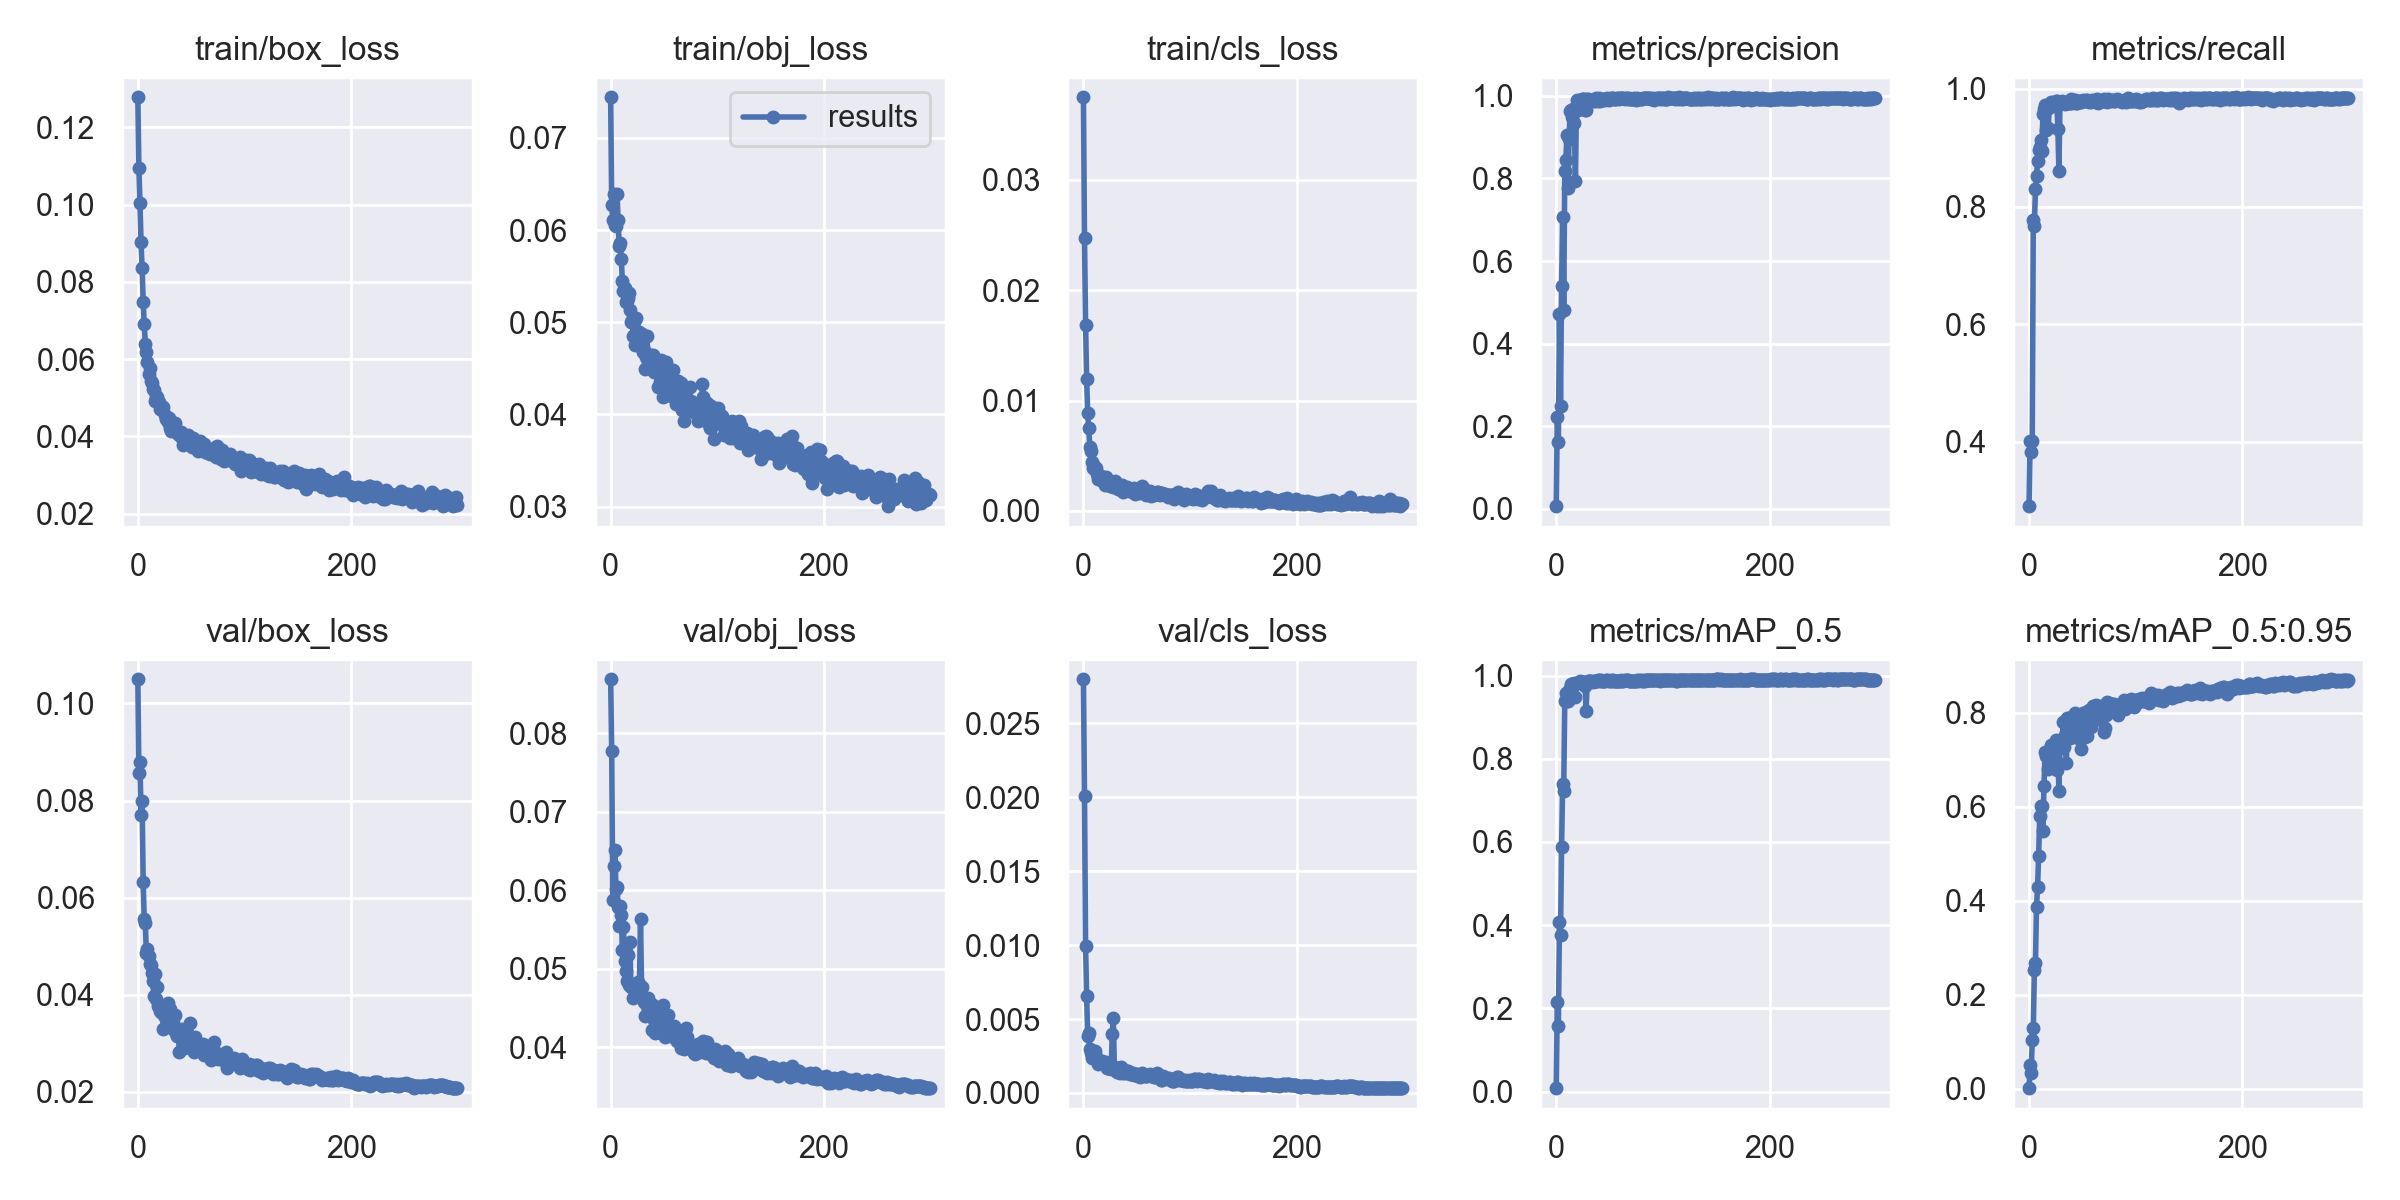

Data behind this chart, as committed beside it:
epoch, train/box_loss, train/obj_loss, train/cls_loss, metrics/precision, metrics/recall, metrics/mAP_0.5, metrics/mAP_0.5:0.95, val/box_loss, val/obj_loss, val/cls_loss, x/lr0, x/lr1, x/lr2
0, 0.1278, 0.0744, 0.03747, 0.006006, 0.2908, 0.008108, 0.001573, 0.105, 0.08689, 0.02798, 0.07088, 0.003235, 0.003235
1, 0.1094, 0.06274, 0.02468, 0.2218, 0.4022, 0.2155, 0.05186, 0.0857, 0.07775, 0.02012, 0.04086, 0.006547, 0.006547
2, 0.1005, 0.06114, 0.01687, 0.162, 0.3824, 0.1579, 0.0332, 0.08786, 0.05879, 0.009931, 0.01082, 0.009837, 0.009837
3, 0.09023, 0.06391, 0.01194, 0.4723, 0.4008, 0.4066, 0.1034, 0.07711, 0.06314, 0.006566, 0.009901, 0.009901, 0.009901
4, 0.08358, 0.06051, 0.008837, 0.2479, 0.7769, 0.3764, 0.1293, 0.07984, 0.0651, 0.00387, 0.009901, 0.009901, 0.009901
5, 0.07493, 0.06041, 0.007484, 0.5399, 0.7671, 0.588, 0.2531, 0.06317, 0.06018, 0.004026, 0.009868, 0.009868, 0.009868
6, 0.06909, 0.06393, 0.005805, 0.7067, 0.8297, 0.7389, 0.2671, 0.05551, 0.06044, 0.002956, 0.009835, 0.009835, 0.009835
7, 0.06401, 0.06106, 0.005425, 0.4824, 0.8511, 0.7225, 0.3869, 0.05469, 0.05791, 0.002715, 0.009802, 0.009802, 0.009802
8, 0.06187, 0.05832, 0.004405, 0.8172, 0.8775, 0.9396, 0.4281, 0.04864, 0.0555, 0.002336, 0.009769, 0.009769, 0.009769
9, 0.05925, 0.05864, 0.003888, 0.846, 0.8962, 0.9591, 0.4958, 0.04933, 0.05804, 0.002676, 0.009736, 0.009736, 0.009736
10, 0.05606, 0.05684, 0.004097, 0.9042, 0.9009, 0.9377, 0.5811, 0.04788, 0.05677, 0.002599, 0.009703, 0.009703, 0.009703
11, 0.05784, 0.05442, 0.003809, 0.7768, 0.913, 0.9376, 0.6003, 0.04632, 0.05239, 0.002832, 0.00967, 0.00967, 0.00967
12, 0.05431, 0.05344, 0.003887, 0.8966, 0.8946, 0.9426, 0.6022, 0.04621, 0.05529, 0.002404, 0.009637, 0.009637, 0.009637
13, 0.05391, 0.05368, 0.003344, 0.9633, 0.9577, 0.9704, 0.5491, 0.04439, 0.05092, 0.002224, 0.009604, 0.009604, 0.009604
14, 0.05229, 0.05224, 0.002924, 0.9657, 0.9653, 0.9788, 0.6431, 0.04292, 0.04968, 0.001957, 0.009571, 0.009571, 0.009571
15, 0.05206, 0.05233, 0.002857, 0.9502, 0.9719, 0.98, 0.7166, 0.03966, 0.04837, 0.002009, 0.009538, 0.009538, 0.009538
16, 0.0492, 0.05264, 0.00319, 0.9681, 0.9296, 0.9801, 0.7065, 0.04432, 0.0518, 0.002176, 0.009505, 0.009505, 0.009505
17, 0.05051, 0.05315, 0.002803, 0.9355, 0.9664, 0.9815, 0.716, 0.03917, 0.04789, 0.002189, 0.009472, 0.009472, 0.009472
18, 0.05026, 0.05128, 0.002866, 0.7946, 0.9335, 0.9479, 0.6803, 0.04148, 0.05345, 0.002112, 0.009439, 0.009439, 0.009439
19, 0.04897, 0.05, 0.002778, 0.9902, 0.9698, 0.9831, 0.695, 0.03772, 0.04771, 0.002005, 0.009406, 0.009406, 0.009406
20, 0.04887, 0.05021, 0.002312, 0.9669, 0.9686, 0.9815, 0.7233, 0.03744, 0.04786, 0.001937, 0.009373, 0.009373, 0.009373
21, 0.04718, 0.04847, 0.003035, 0.9889, 0.9772, 0.9836, 0.731, 0.03659, 0.04627, 0.002081, 0.00934, 0.00934, 0.00934
22, 0.04719, 0.04999, 0.002558, 0.9899, 0.9743, 0.986, 0.7193, 0.03651, 0.04764, 0.001679, 0.009307, 0.009307, 0.009307
23, 0.04718, 0.04755, 0.002521, 0.9876, 0.9763, 0.9847, 0.6829, 0.03625, 0.04771, 0.001698, 0.009274, 0.009274, 0.009274
24, 0.04774, 0.05044, 0.002654, 0.9926, 0.9767, 0.9849, 0.717, 0.03288, 0.04673, 0.001686, 0.009241, 0.009241, 0.009241
25, 0.04551, 0.04893, 0.002296, 0.9915, 0.9792, 0.9837, 0.7422, 0.03543, 0.04682, 0.00169, 0.009208, 0.009208, 0.009208
26, 0.04447, 0.04829, 0.002464, 0.9918, 0.9792, 0.9837, 0.6777, 0.03579, 0.04828, 0.001618, 0.009175, 0.009175, 0.009175
27, 0.04479, 0.04892, 0.002251, 0.9671, 0.9314, 0.9744, 0.7221, 0.0342, 0.04798, 0.00396, 0.009142, 0.009142, 0.009142
28, 0.04383, 0.04766, 0.002199, 0.965, 0.8611, 0.9152, 0.633, 0.03838, 0.05634, 0.005037, 0.009109, 0.009109, 0.009109
29, 0.04486, 0.0487, 0.002217, 0.9915, 0.9759, 0.9845, 0.7261, 0.03426, 0.04768, 0.001673, 0.009076, 0.009076, 0.009076
30, 0.04217, 0.04678, 0.002742, 0.9923, 0.9776, 0.9878, 0.7325, 0.03711, 0.04614, 0.001764, 0.009043, 0.009043, 0.009043
31, 0.04147, 0.04698, 0.002288, 0.9892, 0.9792, 0.9862, 0.7402, 0.03438, 0.04569, 0.001444, 0.00901, 0.00901, 0.00901
32, 0.0417, 0.04496, 0.001981, 0.9913, 0.9784, 0.986, 0.7794, 0.03404, 0.04401, 0.001387, 0.008977, 0.008977, 0.008977
33, 0.04277, 0.04622, 0.00226, 0.9913, 0.9763, 0.9868, 0.7263, 0.03441, 0.0455, 0.001453, 0.008944, 0.008944, 0.008944
34, 0.04184, 0.04853, 0.002018, 0.9878, 0.9743, 0.9852, 0.7518, 0.03275, 0.04544, 0.001324, 0.008911, 0.008911, 0.008911
35, 0.04357, 0.04612, 0.002235, 0.9893, 0.9767, 0.9875, 0.6923, 0.03588, 0.04621, 0.001744, 0.008878, 0.008878, 0.008878
36, 0.04168, 0.04647, 0.002384, 0.9877, 0.9759, 0.9869, 0.7875, 0.03207, 0.0458, 0.001508, 0.008845, 0.008845, 0.008845
37, 0.04096, 0.04584, 0.001713, 0.9953, 0.9755, 0.9876, 0.7595, 0.03139, 0.04432, 0.001323, 0.008812, 0.008812, 0.008812
38, 0.04124, 0.04648, 0.002208, 0.9919, 0.9764, 0.9869, 0.7457, 0.03162, 0.04511, 0.001403, 0.008779, 0.008779, 0.008779
39, 0.04037, 0.0455, 0.00217, 0.9888, 0.9829, 0.9882, 0.7912, 0.02809, 0.04212, 0.001359, 0.008746, 0.008746, 0.008746
40, 0.04119, 0.04647, 0.001946, 0.9944, 0.9753, 0.9882, 0.7861, 0.03231, 0.04541, 0.001385, 0.008713, 0.008713, 0.008713
41, 0.03967, 0.04461, 0.002125, 0.9885, 0.9796, 0.9869, 0.7689, 0.03284, 0.0435, 0.001478, 0.00868, 0.00868, 0.00868
42, 0.03792, 0.04504, 0.001954, 0.9899, 0.9804, 0.9881, 0.7866, 0.02987, 0.04183, 0.001513, 0.008647, 0.008647, 0.008647
43, 0.04017, 0.04516, 0.001827, 0.9906, 0.9816, 0.988, 0.7979, 0.02908, 0.04186, 0.001423, 0.008614, 0.008614, 0.008614
44, 0.0384, 0.04294, 0.001907, 0.9937, 0.9755, 0.987, 0.7853, 0.03302, 0.04322, 0.001307, 0.008581, 0.008581, 0.008581
45, 0.0398, 0.04438, 0.001872, 0.993, 0.9755, 0.9873, 0.7715, 0.03164, 0.043, 0.001276, 0.008548, 0.008548, 0.008548
46, 0.03982, 0.04353, 0.001757, 0.9897, 0.98, 0.9874, 0.7456, 0.0321, 0.04389, 0.001334, 0.008515, 0.008515, 0.008515
47, 0.04029, 0.04588, 0.002059, 0.9924, 0.9793, 0.9885, 0.7683, 0.03078, 0.0418, 0.001185, 0.008482, 0.008482, 0.008482
48, 0.03871, 0.04409, 0.001564, 0.9938, 0.9781, 0.9882, 0.7802, 0.03137, 0.04317, 0.001305, 0.008449, 0.008449, 0.008449
49, 0.03812, 0.04186, 0.001963, 0.9913, 0.9784, 0.9875, 0.7225, 0.0341, 0.04532, 0.001248, 0.008416, 0.008416, 0.008416
50, 0.03937, 0.04534, 0.001897, 0.9937, 0.9796, 0.9875, 0.7731, 0.03113, 0.04216, 0.001259, 0.008383, 0.008383, 0.008383
51, 0.03727, 0.04451, 0.001772, 0.9954, 0.9806, 0.9883, 0.7983, 0.03017, 0.04126, 0.001116, 0.00835, 0.00835, 0.00835
52, 0.03972, 0.04566, 0.001655, 0.9944, 0.98, 0.9876, 0.747, 0.03065, 0.044, 0.001203, 0.008317, 0.008317, 0.008317
53, 0.03857, 0.04407, 0.001683, 0.994, 0.9813, 0.9881, 0.8004, 0.02821, 0.0417, 0.001078, 0.008284, 0.008284, 0.008284
54, 0.03726, 0.04278, 0.0019, 0.9929, 0.9809, 0.9871, 0.7494, 0.03132, 0.04409, 0.001154, 0.008251, 0.008251, 0.008251
55, 0.03826, 0.04408, 0.002273, 0.9928, 0.9796, 0.9866, 0.7791, 0.02871, 0.04278, 0.001366, 0.008218, 0.008218, 0.008218
56, 0.03634, 0.04404, 0.002045, 0.9938, 0.978, 0.9871, 0.8062, 0.02902, 0.04168, 0.001258, 0.008185, 0.008185, 0.008185
57, 0.0378, 0.04198, 0.001713, 0.9946, 0.9788, 0.988, 0.7813, 0.02946, 0.042, 0.001196, 0.008152, 0.008152, 0.008152
58, 0.03879, 0.04478, 0.001487, 0.9944, 0.9776, 0.9881, 0.7681, 0.02919, 0.04131, 0.001127, 0.008119, 0.008119, 0.008119
59, 0.03751, 0.04188, 0.001467, 0.9923, 0.9805, 0.9864, 0.8003, 0.0292, 0.04267, 0.001144, 0.008086, 0.008086, 0.008086
... 240 more rows
